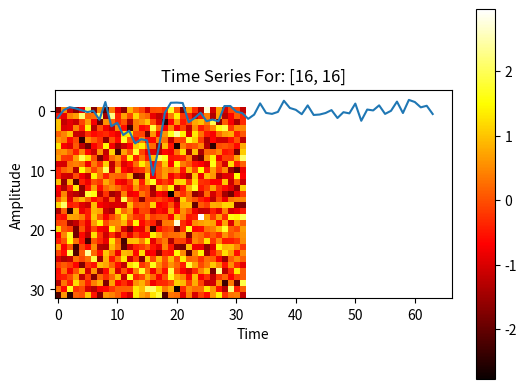

Python code for this plot:
import math
import matplotlib.pyplot as plt
from matplotlib.animation import FuncAnimation
import numpy as np
import os
import random
from scipy.stats import multivariate_normal

class ElectrodeArrayRecording:
    """
    Simulate ECoG (Electrocorticography) recordings from an electrode array.
    
    Attributes:
    -----------
    idkey : str
        Identifier key for the recording.
    num_samples : int
        Number of time samples in the recording.
    num_rows : int
        Number of rows in the electrode array.
    num_cols : int
        Number of columns in the electrode array.
    ecog : numpy.ndarray
        Simulated ECoG data with shape (num_samples, num_rows, num_cols).
    
    Methods:
    --------
    __init__(idkey, num_samples, num_rows, num_cols, noise_floor_mean, noise_floor_sd):
        Initializes the ElectrodeArrayRecording with specified parameters and generates
        simulated ECoG data with Gaussian noise.
    implot():
        Creates an animated plot of the ECoG data over time using matplotlib.
    """
    
    def __init__(self, idkey, num_samples, num_rows, num_cols):
        self.idkey = idkey
        self.num_samples = num_samples
        self.num_rows = num_rows
        self.num_cols = num_cols
        self.ecog = np.zeros(shape=(num_samples, num_rows, num_cols))
        
    def gen_kernel(self, x0, y0, x_var, y_var, xy_var):
        distr = multivariate_normal(mean=np.array([x0, y0]),
                                    cov=np.array([[x_var, xy_var], [xy_var, y_var]]))
        kernel = np.zeros(shape=(self.num_rows, self.num_cols))
        for i in range(self.num_rows):
            for j in range(self.num_cols):
                kernel[i, j] = distr.pdf(np.array([i,j]))
        kernel = kernel / np.max(kernel)
        return kernel
        
    def add_activation(self,
                       x0, y0, x_var, y_var, xy_var,
                       t_start, t_end, ampl, tc_onset, tc_offset,
                       dt, position_wobble, ampl_wobble, var_wobble):

            # Update the ecog array
        for itx in range(t_start, self.num_samples):
            
                # At each time step, randomize (just a bit) the center and spread.
            x0_tmp = random.uniform(x0 - position_wobble, x0 + position_wobble)
            y0_tmp = random.uniform(y0 - position_wobble, y0 + position_wobble)
            x_var_tmp = random.uniform(x_var * (1-var_wobble), x_var * (1+var_wobble))
            y_var_tmp = random.uniform(y_var * (1-var_wobble), y_var * (1+var_wobble))
            xy_var_tmp = random.uniform(xy_var * (1-var_wobble), xy_var * (1+var_wobble))
            kernel = self.gen_kernel(x0_tmp, y0_tmp, x_var_tmp, y_var_tmp, xy_var_tmp)
            
                # At each time step, randominze (just a bit) the amplitude.
            amp_term = random.uniform(ampl - ampl_wobble, ampl + ampl_wobble)
            
            if itx < t_end:
                ampl_term = ampl * (1.0 - math.exp(-(itx - t_start) * dt / tc_onset))
            else:
                ampl_term = ampl * math.exp(-(itx - t_end) * dt / tc_offset)
                
            for i in range(self.num_rows):
                for j in range(self.num_cols):
                    self.ecog[itx, i, j] += ampl_term * kernel[i,j]

    def add_noise(self, noise_floor_mean, noise_floor_var):
        self.ecog += np.random.normal(loc=noise_floor_mean,
                                      scale=noise_floor_var,
                                      size=(self.num_samples, self.num_rows, self.num_cols))
        
    def implot(self, time_start, time_end, time_step):
        """
        Plots and animates ECoG data.
        This method creates a heatmap animation of ECoG data stored in the `self.ecog` attribute. 
        Each frame of the animation represents a different time point in the ECoG data.
        Attributes:
            self.ecog (numpy.ndarray): A 3D array where each slice along the first axis is a 2D array 
                                       representing ECoG data at a specific time point.
            self.idkey (str): A string used as the title of the plot.
            self.num_samples (int): The number of time points in the ECoG data.
        The method performs the following steps:
            1. Creates a figure and axes for the plot.
            2. Initializes the plot with the first time point of the ECoG data.
            3. Defines an update function to update the plot for each frame of the animation.
            4. Creates an animation using the update function.
            5. Displays the animation.
        """
            # Create a figure and axes
        fig, ax = plt.subplots()

            # Initialize the plot
        im = ax.imshow(self.ecog[0], cmap='hot', origin='upper')
        cbar = plt.colorbar(im)
        ax.set_title(self.idkey)

            # Animation update function
        def update(itx):
            im.set_data(self.ecog[itx])
            return [im]

            # Create the animation
        ani = FuncAnimation(fig,
                            update,
                            frames=np.arange(0, self.num_samples),
                            interval=200,
                            repeat=False,
                            blit=True)

            # Show the animation
        plt.show()
        
    def tsplot(self, ix, iy):
            # Create the plot
        x = range(self.num_samples)
        y = self.ecog[:,ix,iy]
        plt.plot(x, y)
        plt.xlabel("Time")
        plt.ylabel("Amplitude")
        plt.title("Time Series For: [" + str(ix) + ", " + str(iy) + "]")
        plt.show()

def main():
    """
    Run the ECOG simulation.
    """
        # For reproducibility
    random.seed(42)
    
        # Set up the ECoG Electrode Array parameters
    idkey = "Baseline"
    num_samples = 64 # Lenght of time series
    num_rows = 32 # Medial to lateral
    num_cols = 32 # Rostral to caudal
    ecog_array = ElectrodeArrayRecording(idkey, num_samples, num_rows, num_cols)
    
        # Add a noise floor
    noise_floor_mean = 0
    noise_floor_var = 1
    ecog_array.add_noise(noise_floor_mean, noise_floor_var)
    #ecog_array.implot(0, ecog_array.num_samples, 1)
       
        # Add an activation
    x0 = 16 # Matrix position
    y0 = 16 # Matrix position
    position_wobble = 2 # In units of matrix positions
    x_var = 2
    y_var = 4
    xy_var = -1
    var_wobble = 0.1 # used to define an amplitude range 
    t_start = 8 # Number of time steps
    t_end = 16 # Number of time steps
    ampl = 10
    ampl_wobble = 0.10 # used to define an amplitude range
    tc_onset = 0.1 # Time constant in seconds
    tc_offset = 0.1 # Time constant in seconds
    dt = 0.05 # Time step in seconds
    print("Note: ECoG Array Elapsed Time = ", dt * ecog_array.num_samples)
    ecog_array.add_activation(x0, y0,
                              x_var, y_var, xy_var,
                              t_start, t_end, ampl, tc_onset, tc_offset,
                              dt, position_wobble, ampl_wobble, var_wobble)

        # Show the results
    ecog_array.implot(0, ecog_array.num_samples, 1)
    ecog_array.tsplot(x0, y0)
    
if __name__ == '__main__':
    main()

